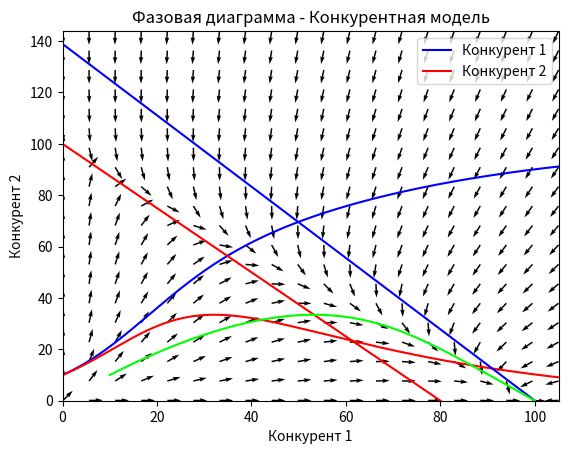

The matplotlib source for this figure:
# Импорт библиотек
import numpy as np
import matplotlib.pyplot as plt
import scipy as sci
from scipy import integrate

# Определение функции ODE
def LVC(N, t, r1, r2, alpha, beta, K1, K2):
    dN_1 = r1*N[0] * (1 - (N[0] + alpha * N[1])/ K1)
    dN_2 = r2*N[1] * (1 - (N[1] + beta * N[0])/ K2)
    return(np.array([dN_1, dN_2]))

# Значения параметров и начальные условия
r1 = 0.1
r2 = 0.1
alpha = 0.72 # Измените этот параметр, чтобы получить различные сценарии модели LV
beta = 1.25 # Измените этот параметр, чтобы получить различные сценарии модели LV
K1 = 100
K2 = 100
NI = np.array([10, 10]) # Начальные условия (начальные размеры популяции)

# Вектор времени
t = np.linspace(0, 300, 1000)

# Решение системы дифференциальных уравнений
sol = sci.integrate.odeint(LVC, NI, t, args=(r1, r2, alpha, beta, K1, K2))

# Создание диаграммы
plt.plot(t, sol[:, 0], color = "blue", label = "Конкурент 1")
plt.plot(t, sol[:, 1], color = "red", label = "Конкурент 2")
plt.legend(loc = "upper right")
plt.xlabel("Время")
plt.ylabel("Конкуренция")
plt.show()

# Фазовая диаграмма. Несколько сценариев
N_1 = np.linspace(0, np.max([K1, K2/beta])+5, 100)
N_2 = np.linspace(0, np.max([K2, K1/alpha])+5, 100)
Null_N1 = (K1 - N_1)/alpha
Null_N2 = K2 - beta * N_1

N1_max = np.max(N_1) # Максимальное значение конкурента 1
N2_max = np.max(N_2) # Максимальное значение конкурента 2

x = np.linspace(0.1, N1_max, 20) # Получение вектора со значениями "X " от 0.1 до N1_max"
y = np.linspace(0.1, N2_max, 20) # Получение вектора со значениями "X " от 0.1 до N2_max"
xx, yy = np.meshgrid(x, y) # Создание сетки с точками, где будет нарисован вектор.
NN1, NN2 = LVC((xx, yy), 0, r1, r2, alpha, beta, K1, K2) # Выведите каждую точку фазовой диаграммы (это создаст векторное поле)

norm = np.sqrt(NN1**2 + NN2**2)

NN1 = NN1 / norm
NN2 = NN2 / norm

plt.quiver(xx, yy, NN1, NN2, cmap=plt.cm.gray)
plt.plot(N_1, Null_N1, color = "blue")
plt.plot(N_1, Null_N2, color = "red")
plt.plot(sol[:, 0], sol[:, 1], color = "lime")
plt.xlim(0, N1_max)
plt.ylim(0, N2_max)
plt.title("Фазовая диаграмма - Конкурентная модель")
plt.xlabel("Конкурент 1")
plt.ylabel("Конкурент 2")
plt.show()